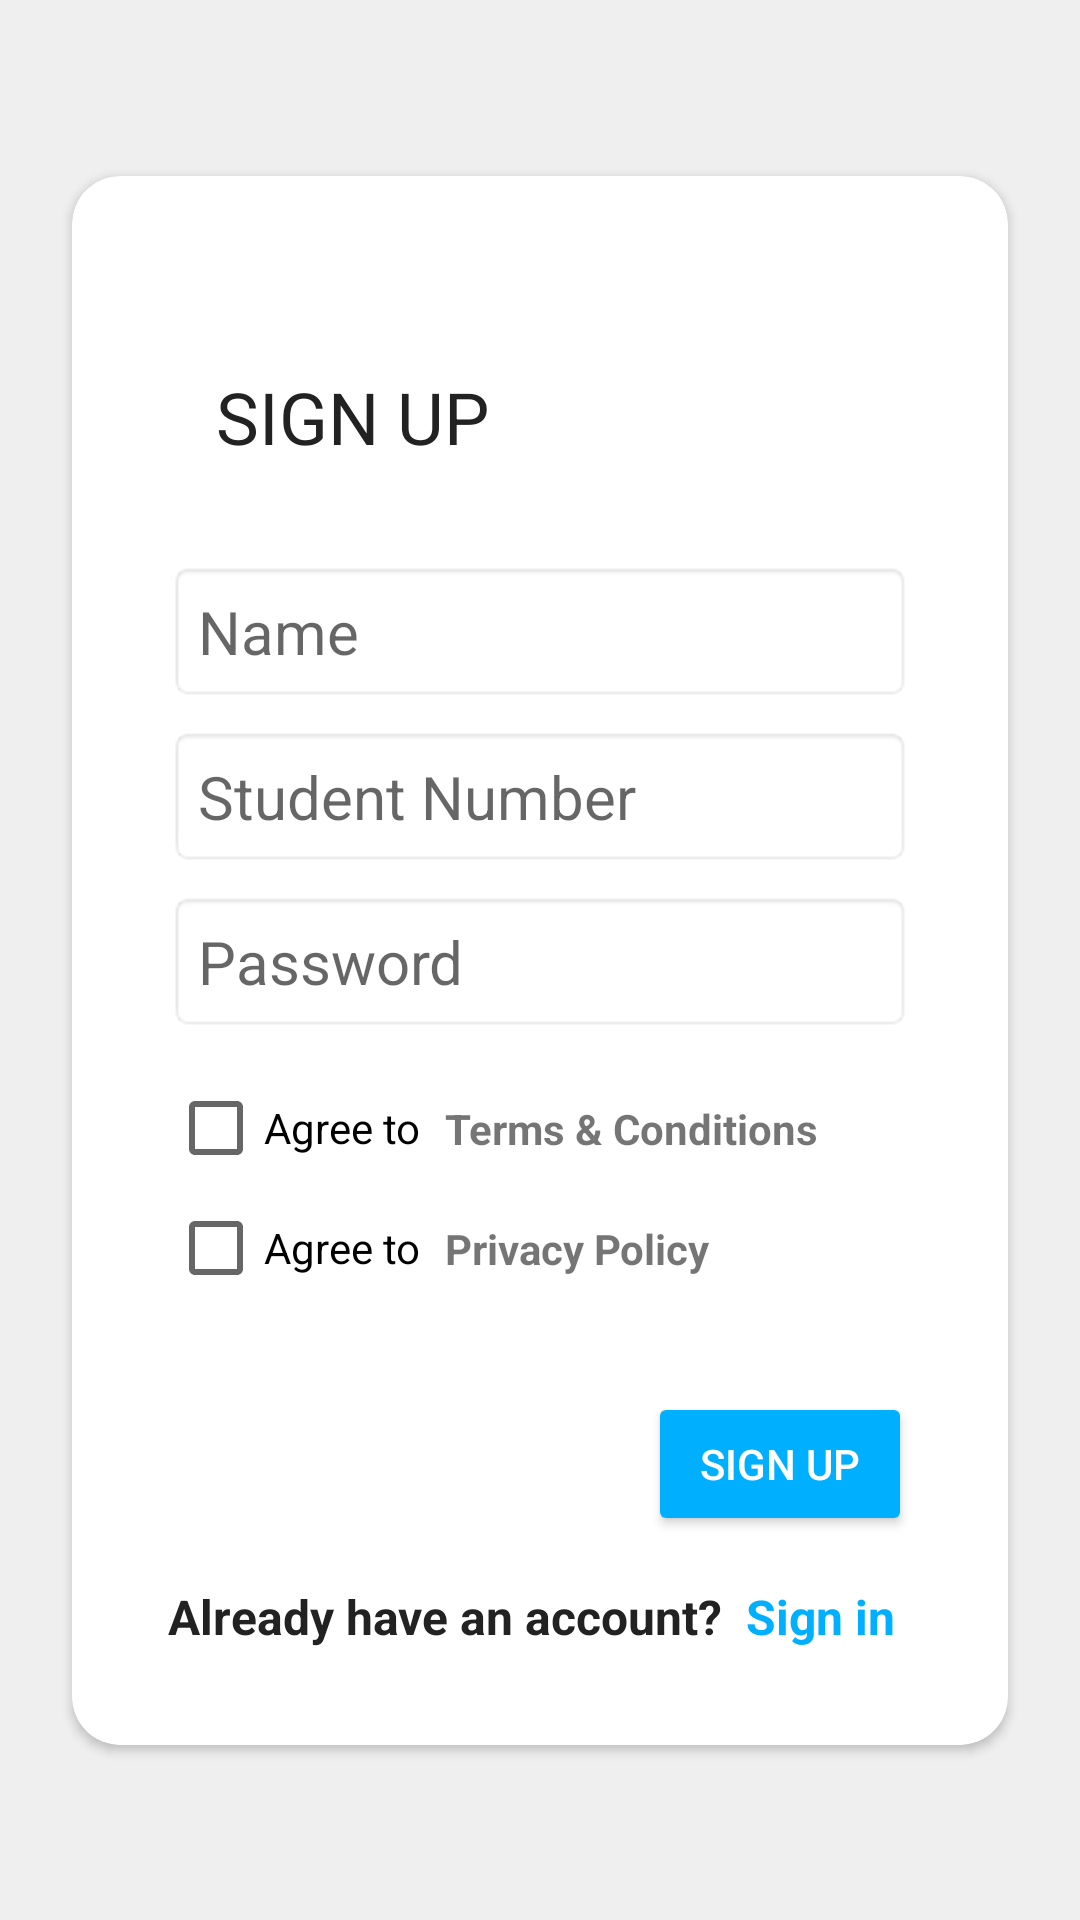

Write the Android layout XML for this screen, with the resource values it uses.
<!-- AndroidManifest.xml: application theme AppTheme -->
<!-- res/layout/activity_register.xml -->
<?xml version="1.0" encoding="utf-8"?>
<androidx.constraintlayout.widget.ConstraintLayout xmlns:android="http://schemas.android.com/apk/res/android"
    xmlns:app="http://schemas.android.com/apk/res-auto"
    xmlns:tools="http://schemas.android.com/tools"
    android:layout_width="match_parent"
    android:layout_height="match_parent"
    android:background="#efefef"
    tools:context=".JavaActivities.UserManagement.RegisterActivity">

    <androidx.cardview.widget.CardView
        android:id="@+id/cardView2"
        android:layout_width="match_parent"
        android:layout_height="wrap_content"
        android:layout_marginStart="24dp"
        android:layout_marginEnd="24dp"
        app:cardCornerRadius="16dp"
        app:layout_constraintBottom_toBottomOf="parent"
        app:layout_constraintEnd_toEndOf="parent"
        app:layout_constraintStart_toStartOf="parent"
        app:layout_constraintTop_toTopOf="parent">

        <ScrollView
            android:layout_width="match_parent"
            android:layout_height="wrap_content">

            <androidx.constraintlayout.widget.ConstraintLayout
                android:layout_width="match_parent"
                android:layout_height="wrap_content">

                <EditText
                    android:id="@+id/txtRegName"
                    style="@style/MyEditTextStyle"
                    android:layout_width="0dp"
                    android:layout_height="wrap_content"
                    android:layout_marginStart="32dp"
                    android:layout_marginTop="32dp"
                    android:layout_marginEnd="32dp"
                    android:ems="10"
                    android:hint="Name"
                    android:inputType="textPersonName"
                    app:layout_constraintEnd_toEndOf="parent"
                    app:layout_constraintStart_toStartOf="parent"
                    app:layout_constraintTop_toBottomOf="@+id/textView5" />

                <Button
                    android:id="@+id/btnRegister"
                    style="@style/Widget.AppCompat.Button.Colored"
                    android:layout_width="wrap_content"
                    android:layout_height="wrap_content"
                    android:layout_marginTop="32dp"
                    android:layout_marginEnd="32dp"
                    android:backgroundTint="@color/colorPrimary"
                    android:text="Sign up"
                    app:layout_constraintEnd_toEndOf="parent"
                    app:layout_constraintTop_toBottomOf="@+id/cbPP" />

                <TextView
                    android:id="@+id/textView5"
                    android:layout_width="wrap_content"
                    android:layout_height="wrap_content"
                    android:layout_marginStart="16dp"
                    android:layout_marginTop="64dp"
                    android:text="SIGN UP"
                    android:textAppearance="@style/TextAppearance.AppCompat.Display1"
                    android:textColor="@color/colorPrimaryDark"
                    android:textSize="24dp"
                    app:layout_constraintStart_toStartOf="@+id/txtRegName"
                    app:layout_constraintTop_toTopOf="parent" />

                <EditText
                    android:id="@+id/txtRegEmail"
                    style="@style/MyEditTextStyle"
                    android:layout_width="0dp"
                    android:layout_height="wrap_content"
                    android:layout_marginTop="8dp"
                    android:ems="10"
                    android:hint="Student Number"
                    android:inputType="numberSigned|number"
                    app:layout_constraintEnd_toEndOf="@+id/txtRegName"
                    app:layout_constraintStart_toStartOf="@+id/txtRegName"
                    app:layout_constraintTop_toBottomOf="@+id/txtRegName" />

                <EditText
                    android:id="@+id/txtRegPassword"
                    style="@style/MyEditTextStyle"
                    android:layout_width="0dp"
                    android:layout_height="wrap_content"
                    android:layout_marginTop="8dp"
                    android:ems="10"
                    android:hint="Password"
                    android:inputType="textPassword"
                    app:layout_constraintEnd_toEndOf="@+id/txtRegName"
                    app:layout_constraintStart_toStartOf="@+id/txtRegName"
                    app:layout_constraintTop_toBottomOf="@+id/txtRegEmail" />

                <TextView
                    android:id="@+id/tvTnC"
                    android:layout_width="wrap_content"
                    android:layout_height="wrap_content"
                    android:layout_marginStart="8dp"
                    android:text="Terms &amp; Conditions"
                    android:textStyle="bold"
                    app:layout_constraintBottom_toBottomOf="@+id/cbTnC"
                    app:layout_constraintStart_toEndOf="@+id/cbTnC"
                    app:layout_constraintTop_toTopOf="@+id/cbTnC" />

                <TextView
                    android:id="@+id/tvPP"
                    android:layout_width="wrap_content"
                    android:layout_height="wrap_content"
                    android:layout_marginStart="8dp"
                    android:text="Privacy Policy"
                    android:textStyle="bold"
                    app:layout_constraintBottom_toBottomOf="@+id/cbPP"
                    app:layout_constraintStart_toEndOf="@+id/cbPP"
                    app:layout_constraintTop_toTopOf="@+id/cbPP" />

                <CheckBox
                    android:id="@+id/cbTnC"
                    android:layout_width="wrap_content"
                    android:layout_height="wrap_content"
                    android:layout_marginTop="16dp"
                    android:text="Agree to"
                    app:layout_constraintStart_toStartOf="@+id/txtRegPassword"
                    app:layout_constraintTop_toBottomOf="@+id/txtRegPassword" />

                <CheckBox
                    android:id="@+id/cbPP"
                    android:layout_width="wrap_content"
                    android:layout_height="wrap_content"
                    android:layout_marginTop="8dp"
                    android:text="Agree to"
                    app:layout_constraintStart_toStartOf="@+id/cbTnC"
                    app:layout_constraintTop_toBottomOf="@+id/cbTnC" />

                <TextView
                    android:id="@+id/textView7"
                    android:layout_width="0dp"
                    android:layout_height="wrap_content"
                    android:layout_marginStart="32dp"
                    android:layout_marginTop="16dp"
                    android:layout_marginBottom="32dp"
                    android:text="Already have an account?"
                    android:textColor="@color/colorPrimaryDark"
                    android:textSize="16sp"
                    android:textStyle="bold"
                    app:layout_constraintBottom_toBottomOf="parent"
                    app:layout_constraintStart_toStartOf="parent"
                    app:layout_constraintTop_toBottomOf="@+id/btnRegister" />

                <TextView
                    android:id="@+id/lblLogin"
                    android:layout_width="0dp"
                    android:layout_height="wrap_content"
                    android:layout_marginStart="8dp"
                    android:layout_marginEnd="32dp"
                    android:text="Sign in"
                    android:textColor="@color/colorPrimary"
                    android:textSize="16sp"
                    android:textStyle="bold"
                    app:layout_constraintBottom_toBottomOf="@+id/textView7"
                    app:layout_constraintEnd_toEndOf="parent"
                    app:layout_constraintStart_toEndOf="@+id/textView7"
                    app:layout_constraintTop_toTopOf="@+id/textView7" />

                
            </androidx.constraintlayout.widget.ConstraintLayout>
        </ScrollView>
    </androidx.cardview.widget.CardView>

</androidx.constraintlayout.widget.ConstraintLayout>
<!-- resources referenced by this layout -->
<resources>
  <color name="colorAccent">#FEB100</color>
  <color name="colorPrimary">#00B0FF</color>
  <color name="colorPrimaryDark">#222222</color>
  <style name="MyEditTextStyle" parent="android:Widget.EditText">
          <item name="android:textColor">#303030</item>
          <item name="android:padding">10dp</item>
          <item name="android:background">@android:drawable/editbox_background_normal</item>
          <item name="android:textSize">20sp</item>
      </style>
  <style name="AppTheme" parent="Theme.AppCompat.Light.NoActionBar">
          
          <item name="colorPrimary">@color/colorPrimary</item>
          <item name="colorPrimaryDark">@color/colorPrimaryDark</item>
          <item name="colorAccent">@color/colorAccent</item>
      </style>
</resources>
